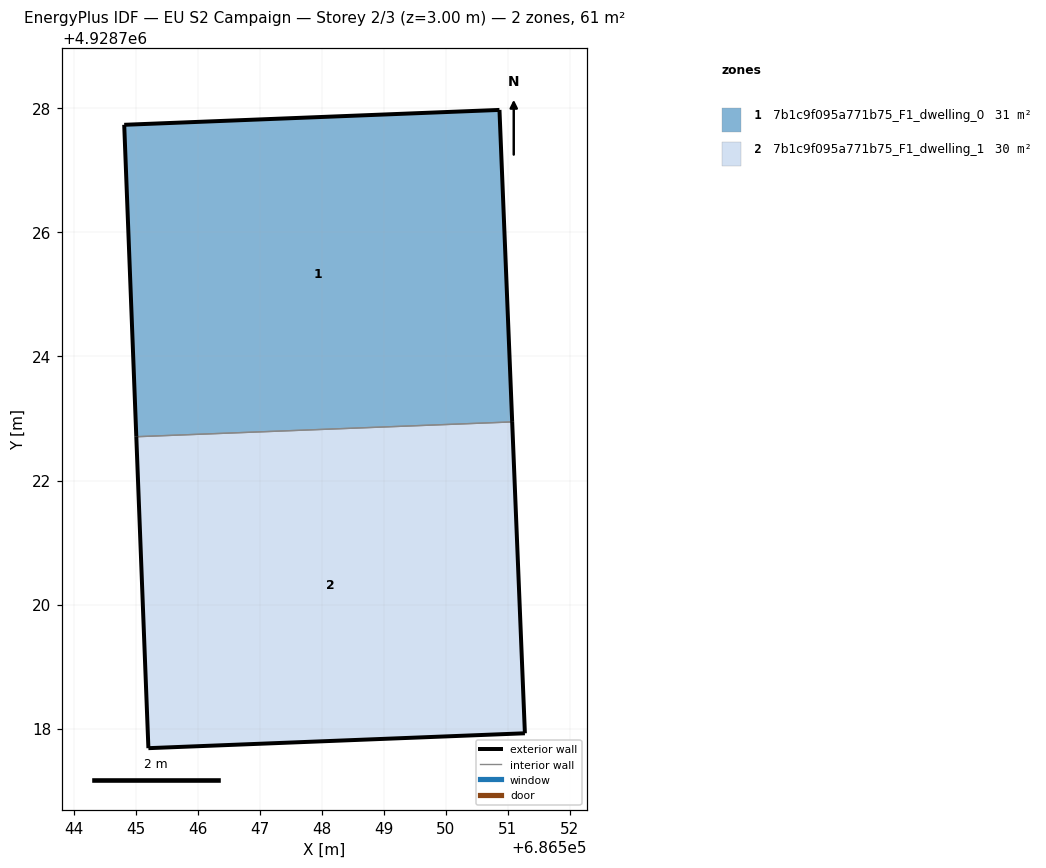
=== STOREY PLAN SPEC (per zone: floor XY polygon, exterior-wall plan segments, windows/doors) ===
zone 1: 7b1c9f095a771b75_F1_dwelling_0  (30.5 m²)
  floor: (686551.07, 4928722.95) (686550.86, 4928727.97) (686544.81, 4928727.74) (686545.01, 4928722.71)
  exterior wall: (686544.81, 4928727.74) – (686550.86, 4928727.97)  [6.1 m]
  exterior wall: (686550.86, 4928727.97) – (686551.07, 4928722.95)  [5.0 m]
  exterior wall: (686545.01, 4928722.71) – (686544.81, 4928727.74)  [5.0 m]
  interior walls: 1
zone 2: 7b1c9f095a771b75_F1_dwelling_1  (30.5 m²)
  floor: (686551.27, 4928717.92) (686551.07, 4928722.95) (686545.01, 4928722.71) (686545.20, 4928717.68)
  exterior wall: (686551.07, 4928722.95) – (686551.27, 4928717.92)  [5.0 m]
  exterior wall: (686551.27, 4928717.92) – (686545.20, 4928717.68)  [6.1 m]
  exterior wall: (686545.20, 4928717.68) – (686545.01, 4928722.71)  [5.0 m]
  interior walls: 1

=== DERIVED (storey summary) ===
Building: EU S2 Campaign
Storey: 2 of 3  (floor level z = 3.00 m)
Storey gross floor area: 61.0 m²
Zones on this storey: 2
  - 7b1c9f095a771b75_F1_dwelling_0: floor 30.5 m²; exterior wall 16.1 m (48.4 m²); WWR 0.0%
  - 7b1c9f095a771b75_F1_dwelling_1: floor 30.5 m²; exterior wall 16.1 m (48.4 m²); WWR 0.0%
Zone adjacency (shared interzone walls):
  - 7b1c9f095a771b75_F1_dwelling_0 ↔ 7b1c9f095a771b75_F1_dwelling_1